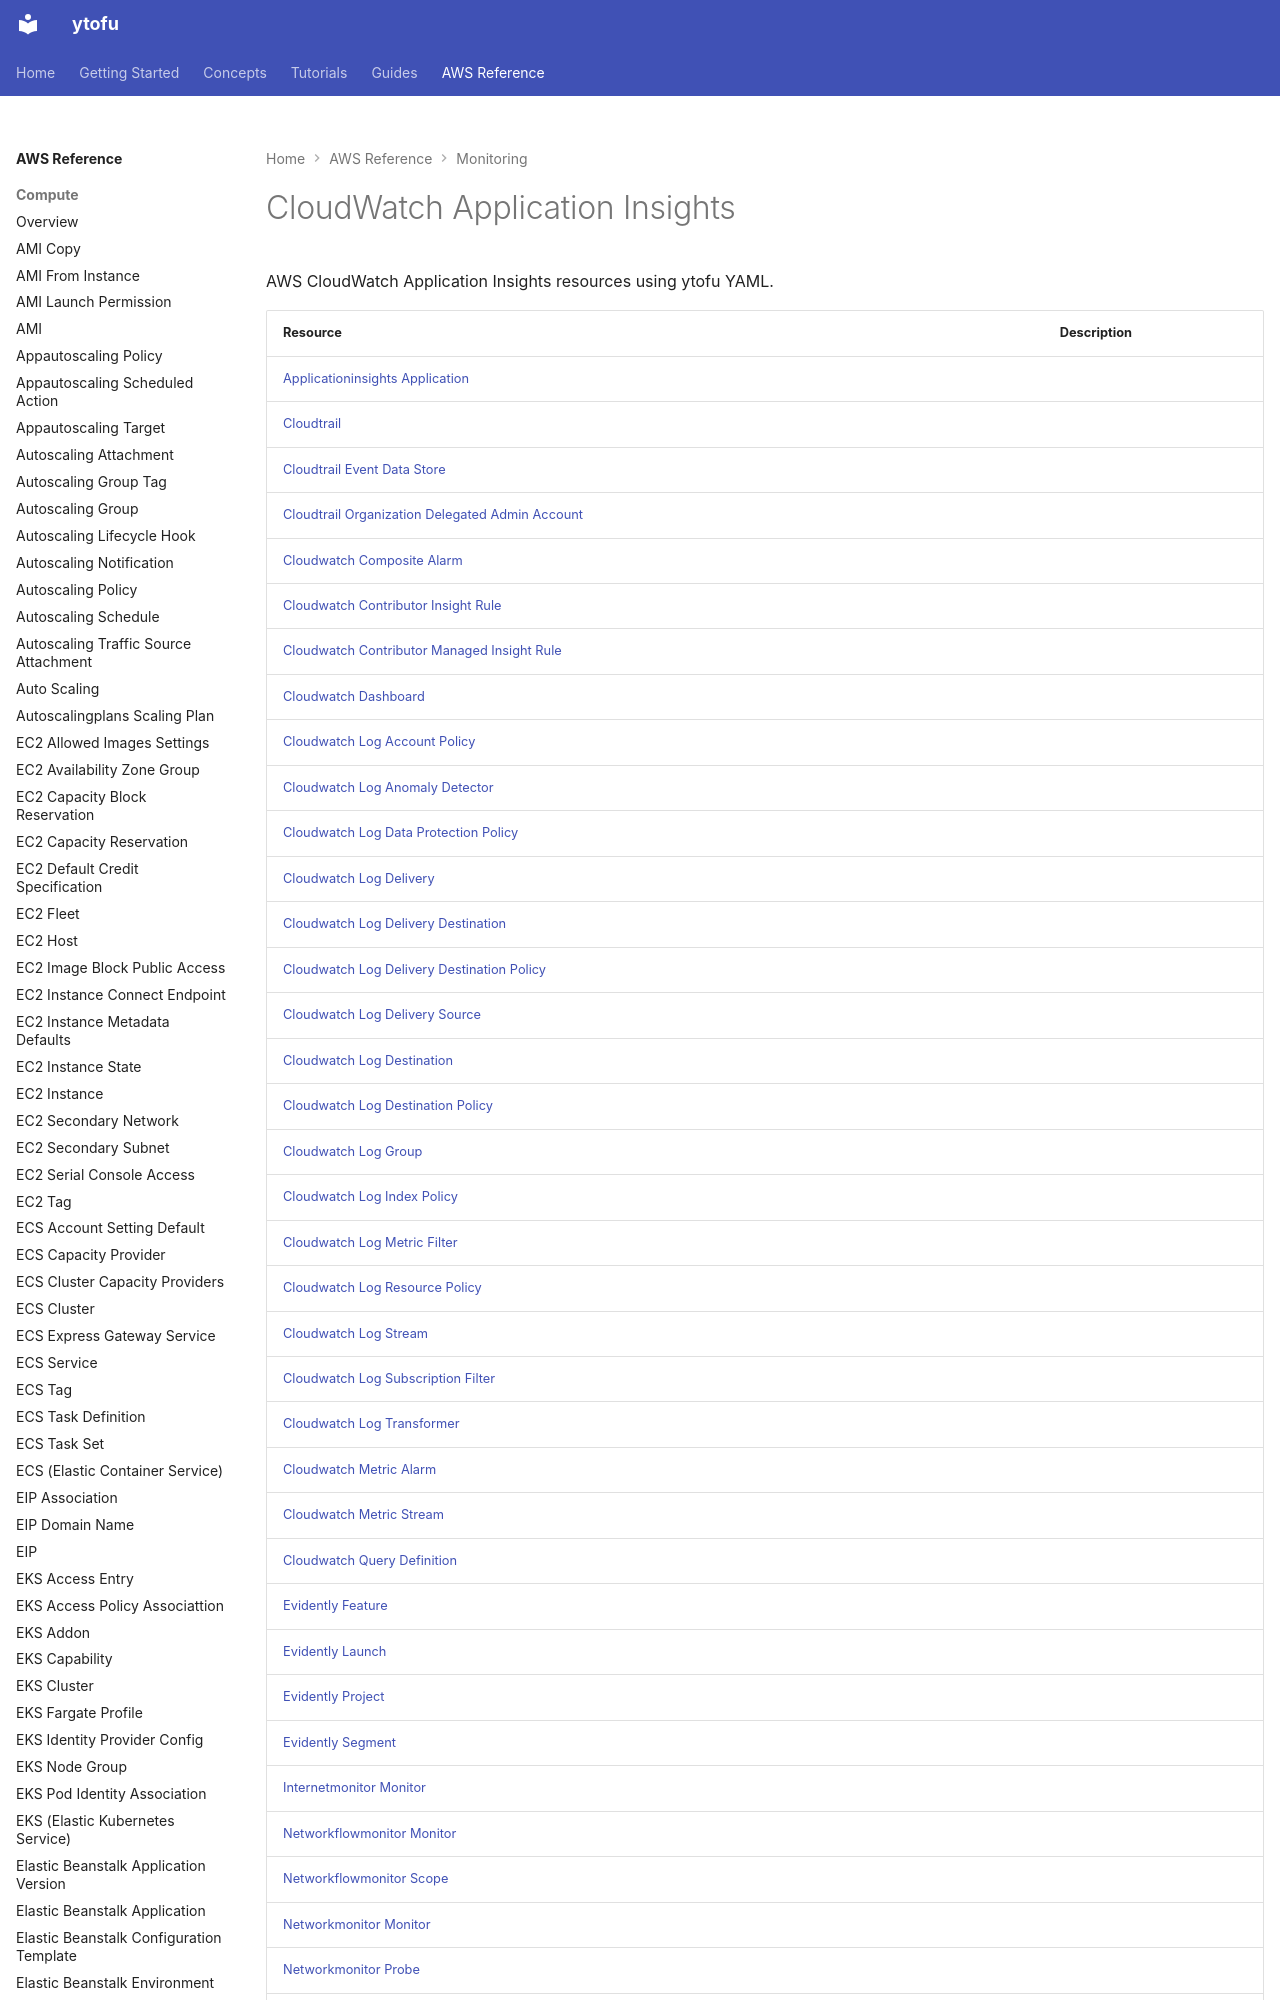

repository: ytofu/website · page: aws/monitoring/index.html · generator: mkdocs

# CloudWatch Application Insights

AWS CloudWatch Application Insights resources using ytofu YAML.

| Resource | Description |
|----------|-------------|
| [Applicationinsights Application](applicationinsights-applicati
